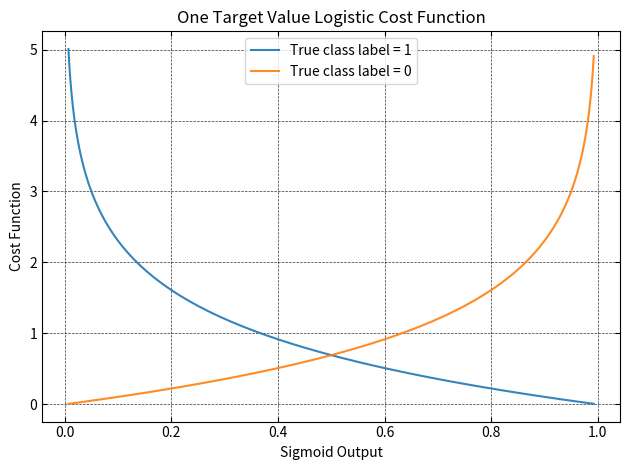

This figure's Python source:
# author: Dasharath Adhikari
import os
import sys
import numpy as np 
import pandas as pd 
import matplotlib.pyplot as plt
import matplotlib as mpl
mpl.rcParams['xtick.direction'] = 'in'
mpl.rcParams['ytick.direction'] = 'in'
mpl.rcParams['xtick.top'] = True
mpl.rcParams['ytick.right'] = True


def sigmoid(w, x):
    return 1/(1 + np.exp(-w*x))

def logistic_cost_fcn(y, phi_z):
    """
    calulating cost function for 
    predicting class label for a single
    target varaible
    """
    if y == 1:
        f1 = -np.log(phi_z)
    elif y == 0:
        f1 = -np.log(1 - phi_z) 
    else:
        print('Can not predict')
    return f1 

z = np.arange(-5, 5, 0.1)
phi_z = sigmoid(1, z)
plt.plot(phi_z, logistic_cost_fcn(1, phi_z), alpha=0.9, markersize=5, label= r'True class label = {}'.format(1))
plt.plot(phi_z, logistic_cost_fcn(0, phi_z), alpha=0.9, markersize=5, label= r'True class label = {}'.format(0)) 
#plt.vlines(x=0, ymin=logistic_cost_fcn(1, phi_z).min(), ymax= logistic_cost_fcn(1, phi_z).max(), colors='k', linestyles='--')
#plt.vlines(x=1, ymin= logistic_cost_fcn(1, phi_z).min(), ymax= logistic_cost_fcn(1, phi_z).max(), colors='k', linestyles='--') 
plt.xlabel('Sigmoid Output')
#plt.xlabel('Net Input [z]')
plt.ylabel('Cost Function')
plt.title('One Target Value Logistic Cost Function')
plt.legend(loc='best')
plt.grid(which='major', axis= 'both', color='k', linestyle='--', linewidth=0.5, alpha=0.8 )
plt.tight_layout()
plt.show()